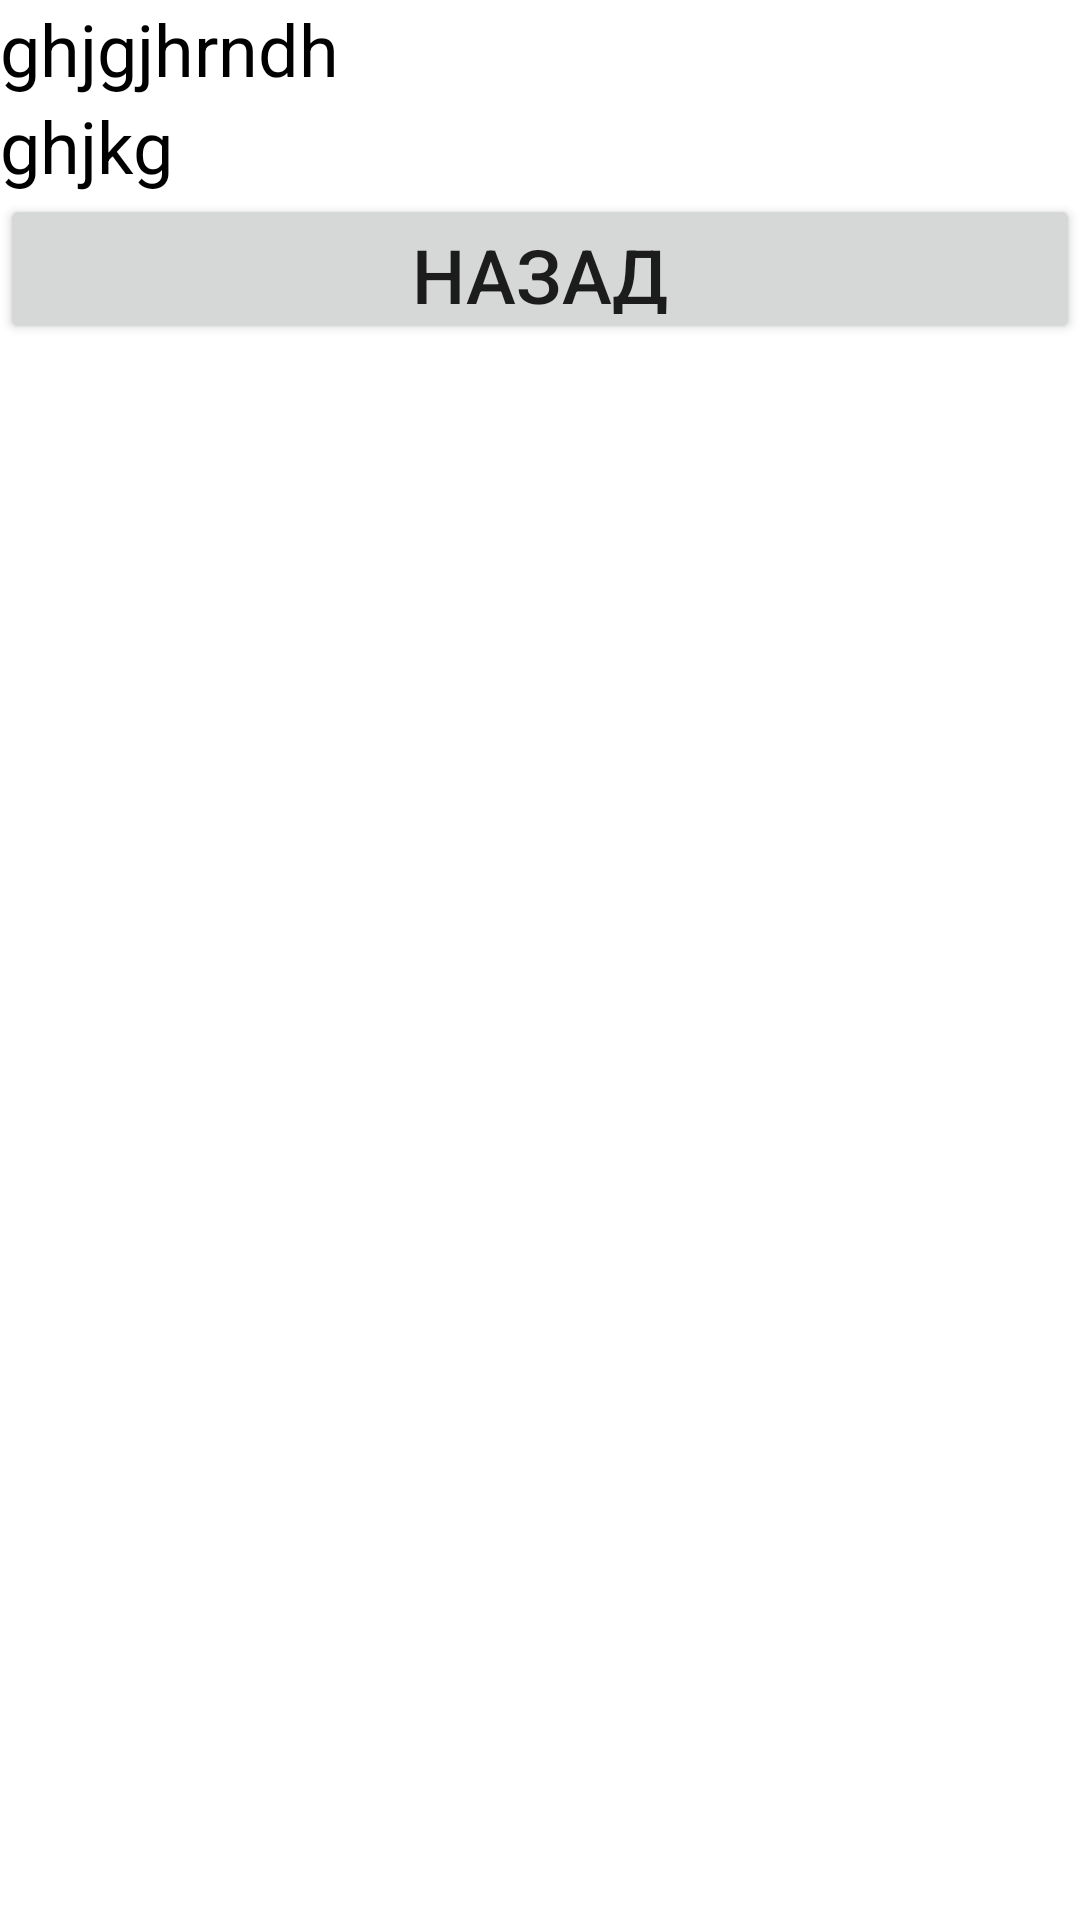

Android layout source for this screen:
<!-- AndroidManifest.xml: application theme Theme.NewCalk -->
<!-- res/layout/activity_second.xml -->
<?xml version="1.0" encoding="utf-8"?>
<LinearLayout
    xmlns:android="http://schemas.android.com/apk/res/android"
    xmlns:app="http://schemas.android.com/apk/res-auto"
    xmlns:tools="http://schemas.android.com/tools"
    android:layout_width="match_parent"
    android:layout_height="match_parent"
    tools:context=".SecondActivity"
    android:orientation="vertical">

    <TextView
        android:layout_width="match_parent"
        android:layout_height="wrap_content"
        android:id="@+id/txtLabel"
        android:textColor="@color/black"
        android:textSize="24dp"
        android:text="ghjgjhrndh"/>
    <TextView
        android:layout_width="match_parent"
        android:layout_height="wrap_content"
        android:text="ghjkg"
        android:id="@+id/txtRnd"
        android:textSize="24dp"
        android:textColor="@color/black"
        />

<Button
    android:layout_width="match_parent"
    android:layout_height="50dp"
    android:text="Назад"
    android:textSize="25sp"
    android:onClick="onClkButton"
    />

</LinearLayout>
<!-- resources referenced by this layout -->
<resources>
  <style name="Theme.NewCalk" parent="Theme.MaterialComponents.DayNight.DarkActionBar">
          
          <item name="colorPrimary">@color/purple_500</item>
          <item name="colorPrimaryVariant">@color/purple_700</item>
          <item name="colorOnPrimary">@color/white</item>
          
          <item name="colorSecondary">@color/teal_200</item>
          <item name="colorSecondaryVariant">@color/teal_700</item>
          <item name="colorOnSecondary">@color/black</item>
          
          <item name="android:statusBarColor" tools:targetApi="l">?attr/colorPrimaryVariant</item>
          
      </style>
  <!-- not gathered from this repository: default colours our renderer supplied (Android Studio template values) -->
  <color name="purple_500">#FF6200EE</color>
  <color name="purple_700">#FF3700B3</color>
  <color name="teal_200">#FF03DAC5</color>
  <color name="teal_700">#FF018786</color>
  <color name="black">#FF000000</color>
  <color name="white">#FFFFFFFF</color>
</resources>
